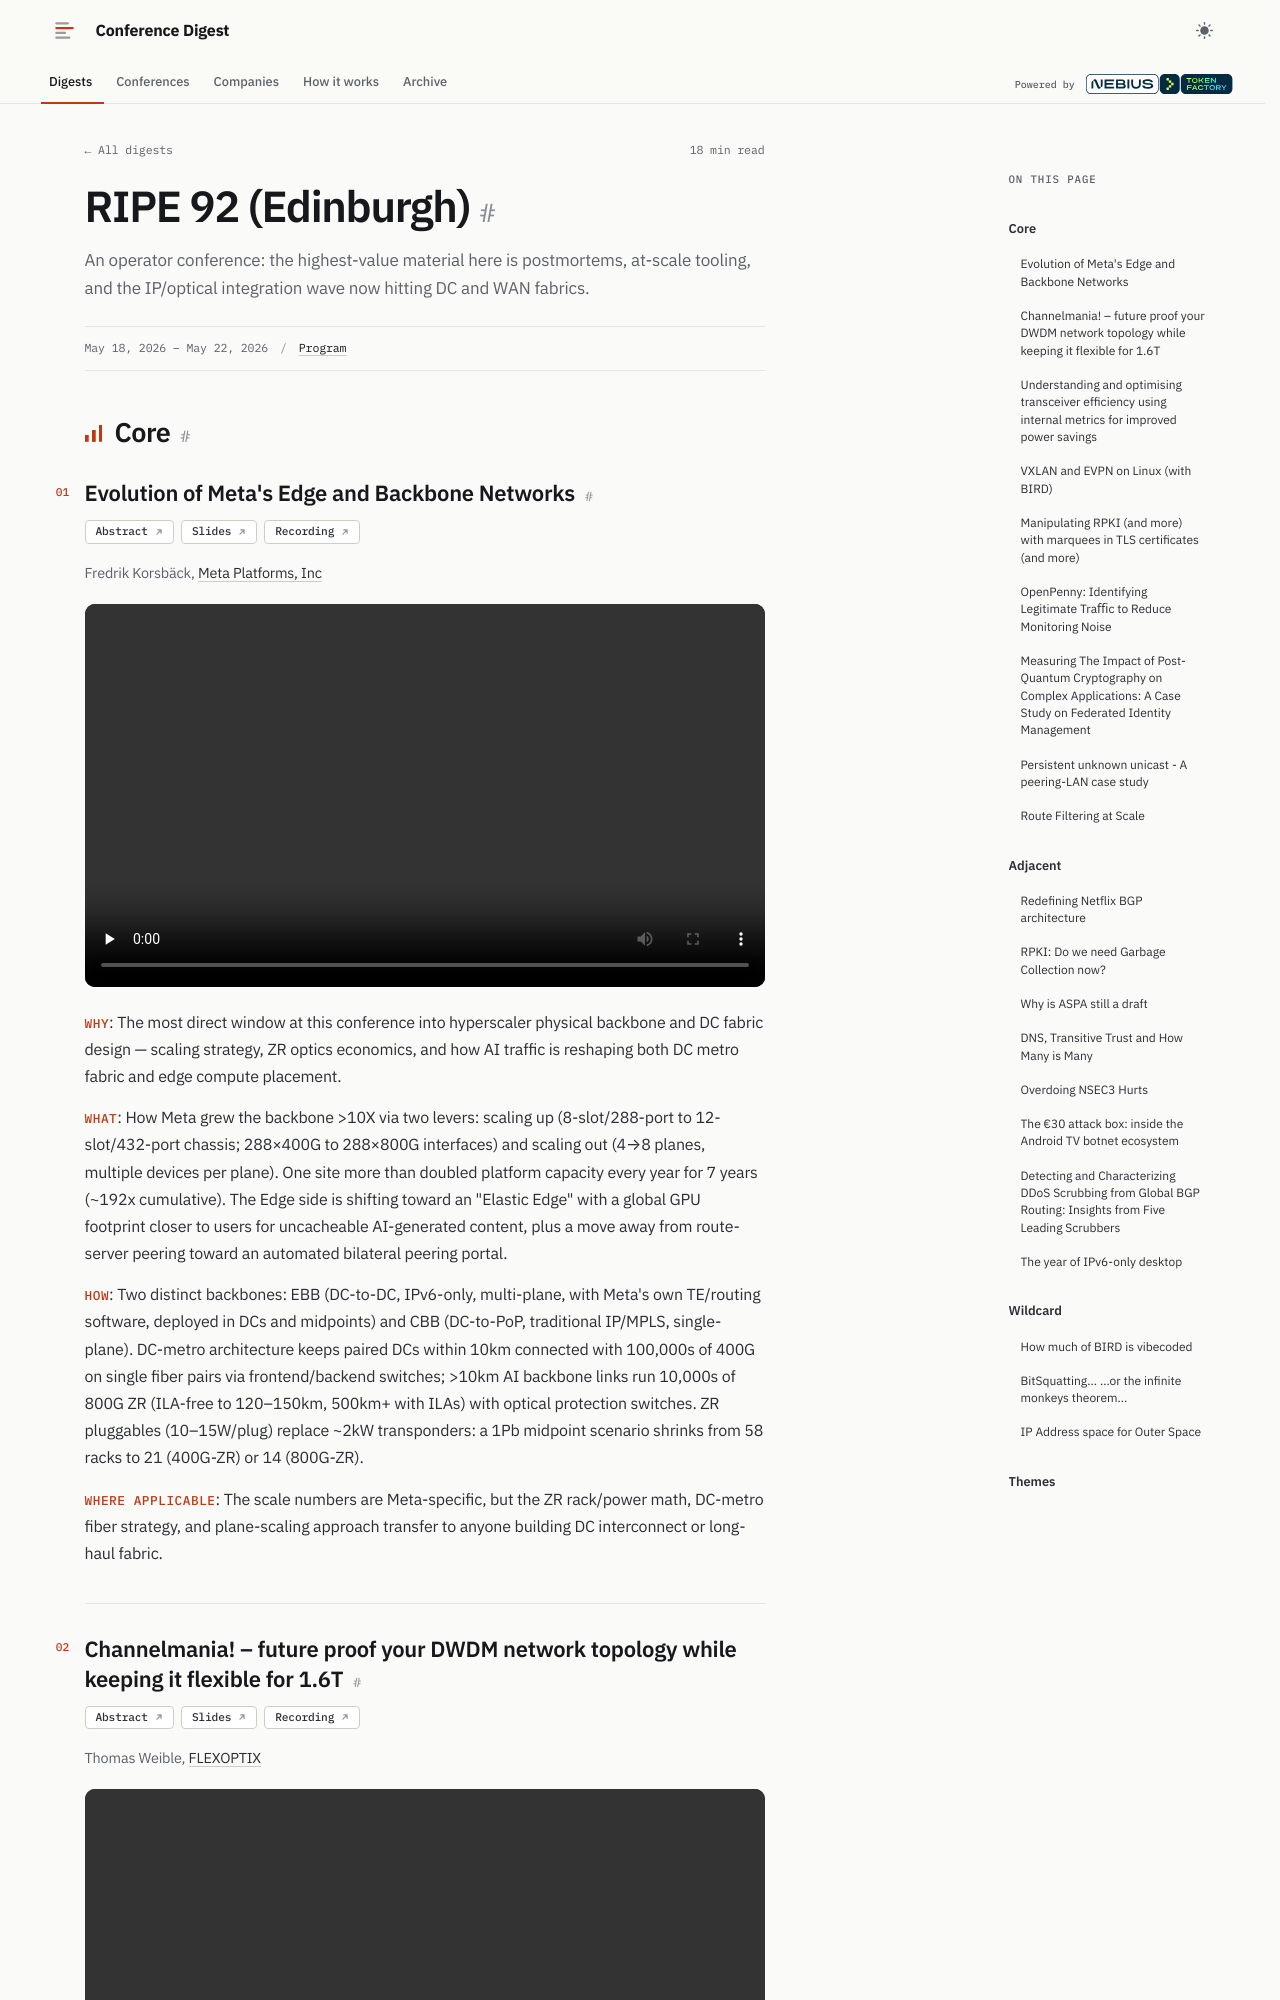

repository: hellt/conference-digest · page: ripe-92/index.html · generator: mkdocs

<!--
conference: RIPE 92 (Edinburgh)
type: operator
source_url: https://ripe92.ripe.net/programme/meeting-plan/
generated: 2026-11-03
registry_key: ripe-92
written_by: ToFaRev (zai-org/GLM-5.3)
-->

# RIPE 92 (Edinburgh)

An operator conference: the highest-value material here is postmortems, at-scale tooling, and the IP/optical integration wave now hitting DC and WAN fabrics.

## Core

### Evolution of Meta's Edge and Backbone Networks

**Links:** [Abstract](https://ripe92.ripe.net/programme/meeting-plan/sessions/72/TBKG3W/) · [Slides](https://pretalx.ripe.net/media/ripe-92/submissions/TBKG3W/resources/Meta_RIPE_Z6Steot.pdf) · [Recording](https://ripe92.ripe.net/media/videos/fredrik-korsback_evolution-of-metas-edge-and-backbone-networks_main_20260519-100207.mp4)

Fredrik Korsbäck, Meta Platforms, Inc

- **Why**: The most direct window at this conference into hyperscaler physical backbone and DC fabric design — scaling strategy, ZR optics economics, and how AI traffic is reshaping both DC metro fabric and edge compute placement.
- **What**: How Meta grew the backbone >10X via two levers: scaling up (8-slot/288-port to 12-slot/432-port chassis; 288×400G to 288×800G interfaces) and scaling out (4→8 planes, multiple devices per plane). One site more than doubled platform capacity every year for 7 years (~192x cumulative). The Edge side is shifting toward an "Elastic Edge" with a global GPU footprint closer to users for uncacheable AI-generated content, plus a move away from route-server peering toward an automated bilateral peering portal.
- **How**: Two distinct backbones: EBB (DC-to-DC, IPv6-only, multi-plane, with Meta's own TE/routing software, deployed in DCs and midpoints) and CBB (DC-to-PoP, traditional IP/MPLS, single-plane). DC-metro architecture keeps paired DCs within 10km connected with 100,000s of 400G on single fiber pairs via frontend/backend switches; >10km AI backbone links run 10,000s of 800G ZR (ILA-free to 120–150km, 500km+ with ILAs) with optical protection switches. ZR pluggables (10–15W/plug) replace ~2kW transponders: a 1Pb midpoint scenario shrinks from 58 racks to 21 (400G-ZR) or 14 (800G-ZR).
- **Where applicable**: The scale numbers are Meta-specific, but the ZR rack/power math, DC-metro fiber strategy, and plane-scaling approach transfer to anyone building DC interconnect or long-haul fabric.
